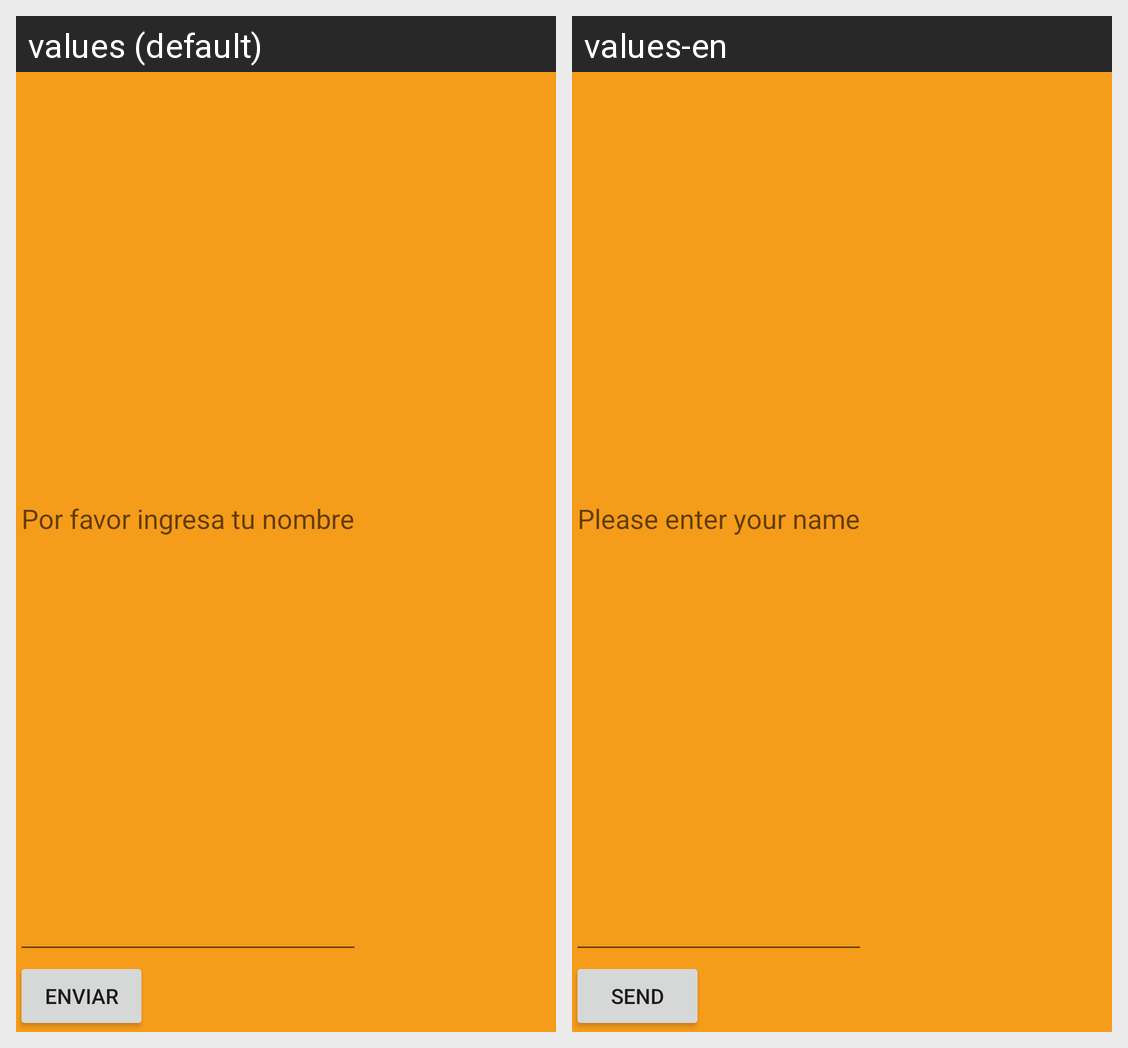

Locale-by-locale string values for the Android screen shown in this grid:
Android screen res/layout/activity_main.xml rendered under 2 locales, left to right: values (default), values-en. Device: Nexus 5 (rendered at 1080×1920; each locale shown at half size, 540×960, under a caption strip naming it); theme MiEstiloApp.
Strings drawn on this screen, with the default value and each locale's value (text and hints the layout hard-codes, and strings that could not be matched under every locale, appear in the picture but are not listed):

hint_txt
  values: Por favor ingresa tu nombre
  values-en: Please enter your name

btn_label
  values: Enviar
  values-en: Send
